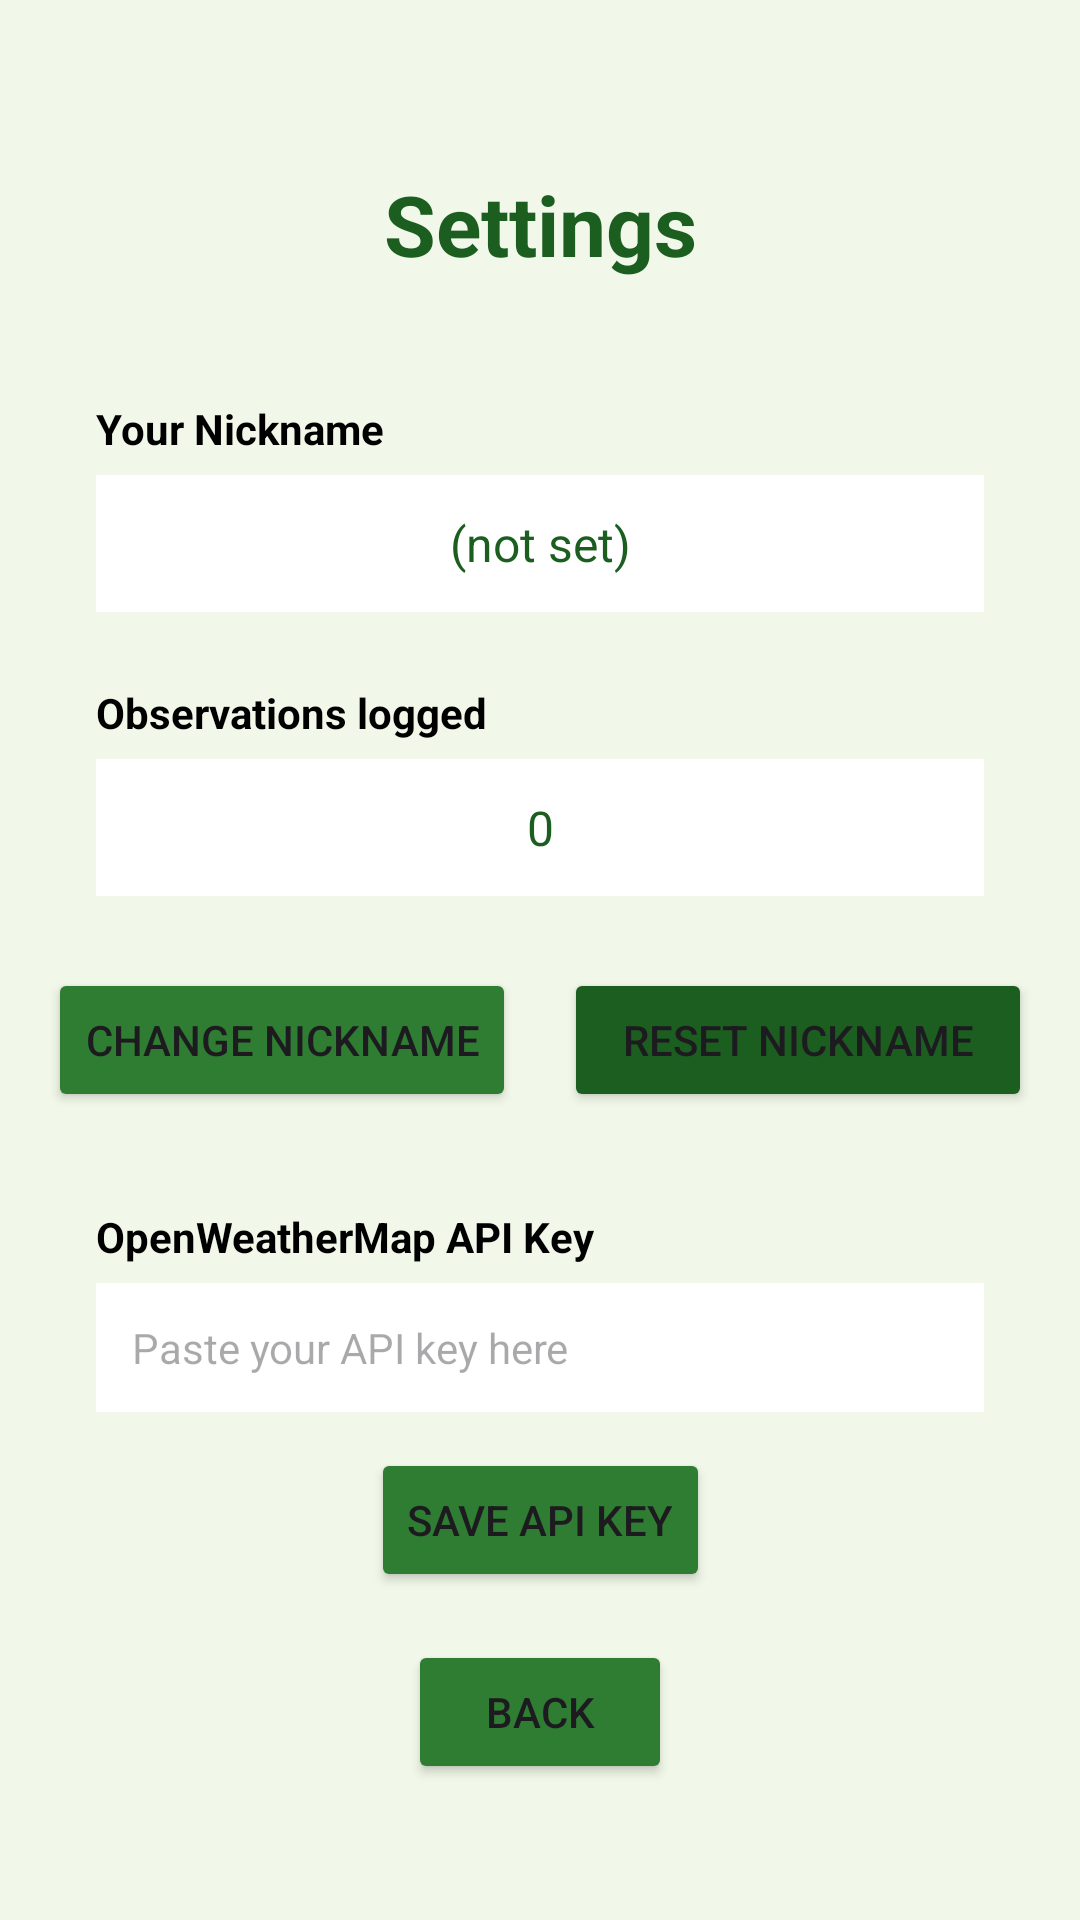

Layout XML and referenced resources for this Android screen:
<!-- AndroidManifest.xml: application theme Theme.EcoLife -->
<!-- res/layout/activity_settings.xml -->
<?xml version="1.0" encoding="utf-8"?>
<ScrollView xmlns:android="http://schemas.android.com/apk/res/android"
    xmlns:app="http://schemas.android.com/apk/res-auto"
    android:layout_width="match_parent"
    android:layout_height="match_parent"
    android:background="@color/eco_background">

    <androidx.constraintlayout.widget.ConstraintLayout
        android:layout_width="match_parent"
        android:layout_height="wrap_content"
        android:paddingBottom="32dp">

        <TextView
            android:id="@+id/tvSettingsTitle"
            android:layout_width="wrap_content"
            android:layout_height="wrap_content"
            android:text="@string/settings_title"
            android:textSize="28sp"
            android:textStyle="bold"
            android:textColor="@color/eco_green_dark"
            app:layout_constraintEnd_toEndOf="parent"
            app:layout_constraintStart_toStartOf="parent"
            app:layout_constraintTop_toTopOf="parent"
            android:layout_marginTop="56dp" />

        <TextView
            android:id="@+id/labelNickname"
            android:layout_width="wrap_content"
            android:layout_height="wrap_content"
            android:text="@string/settings_nickname_label"
            android:textSize="14sp"
            android:textColor="@color/black"
            android:textStyle="bold"
            app:layout_constraintStart_toStartOf="parent"
            app:layout_constraintTop_toBottomOf="@id/tvSettingsTitle"
            android:layout_marginStart="32dp"
            android:layout_marginTop="40dp" />

        <TextView
            android:id="@+id/tvCurrentNickname"
            android:layout_width="0dp"
            android:layout_height="wrap_content"
            android:text="@string/no_nickname"
            android:textSize="16sp"
            android:textColor="@color/eco_green_dark"
            android:padding="12dp"
            android:background="#FFFFFF"
            android:gravity="center"
            app:layout_constraintEnd_toEndOf="parent"
            app:layout_constraintStart_toStartOf="parent"
            app:layout_constraintTop_toBottomOf="@id/labelNickname"
            android:layout_marginTop="6dp"
            android:layout_marginStart="32dp"
            android:layout_marginEnd="32dp" />

        <TextView
            android:id="@+id/labelObsCount"
            android:layout_width="wrap_content"
            android:layout_height="wrap_content"
            android:text="@string/settings_observation_count_label"
            android:textSize="14sp"
            android:textColor="@color/black"
            android:textStyle="bold"
            app:layout_constraintStart_toStartOf="parent"
            app:layout_constraintTop_toBottomOf="@id/tvCurrentNickname"
            android:layout_marginStart="32dp"
            android:layout_marginTop="24dp" />

        <TextView
            android:id="@+id/tvObsCount"
            android:layout_width="0dp"
            android:layout_height="wrap_content"
            android:text="0"
            android:textSize="16sp"
            android:textColor="@color/eco_green_dark"
            android:padding="12dp"
            android:background="#FFFFFF"
            android:gravity="center"
            app:layout_constraintEnd_toEndOf="parent"
            app:layout_constraintStart_toStartOf="parent"
            app:layout_constraintTop_toBottomOf="@id/labelObsCount"
            android:layout_marginTop="6dp"
            android:layout_marginStart="32dp"
            android:layout_marginEnd="32dp" />

        <Button
            android:id="@+id/btnChangeNickname"
            android:layout_width="0dp"
            android:layout_height="wrap_content"
            android:text="@string/btn_change_nickname"
            android:backgroundTint="@color/eco_green"
            android:layout_marginTop="24dp"
            android:layout_marginStart="16dp"
            android:layout_marginEnd="8dp"
            app:layout_constraintTop_toBottomOf="@id/tvObsCount"
            app:layout_constraintStart_toStartOf="parent"
            app:layout_constraintEnd_toStartOf="@id/btnResetNickname" />

        <Button
            android:id="@+id/btnResetNickname"
            android:layout_width="0dp"
            android:layout_height="wrap_content"
            android:text="@string/btn_reset_nickname"
            android:backgroundTint="@color/eco_green_dark"
            android:layout_marginTop="24dp"
            android:layout_marginStart="8dp"
            android:layout_marginEnd="16dp"
            app:layout_constraintTop_toBottomOf="@id/tvObsCount"
            app:layout_constraintStart_toEndOf="@id/btnChangeNickname"
            app:layout_constraintEnd_toEndOf="parent" />

        
        <TextView
            android:id="@+id/labelApiKey"
            android:layout_width="wrap_content"
            android:layout_height="wrap_content"
            android:text="@string/settings_api_key_label"
            android:textSize="14sp"
            android:textColor="@color/black"
            android:textStyle="bold"
            app:layout_constraintStart_toStartOf="parent"
            app:layout_constraintTop_toBottomOf="@id/btnChangeNickname"
            android:layout_marginStart="32dp"
            android:layout_marginTop="32dp" />

        <EditText
            android:id="@+id/etApiKey"
            android:layout_width="0dp"
            android:layout_height="wrap_content"
            android:hint="@string/settings_api_key_hint"
            android:inputType="textPassword"
            android:textSize="14sp"
            android:padding="12dp"
            android:background="#FFFFFF"
            app:layout_constraintEnd_toEndOf="parent"
            app:layout_constraintStart_toStartOf="parent"
            app:layout_constraintTop_toBottomOf="@id/labelApiKey"
            android:layout_marginTop="6dp"
            android:layout_marginStart="32dp"
            android:layout_marginEnd="32dp" />

        <Button
            android:id="@+id/btnSaveApiKey"
            android:layout_width="wrap_content"
            android:layout_height="wrap_content"
            android:text="@string/btn_save_api_key"
            android:backgroundTint="@color/eco_green"
            android:layout_marginTop="12dp"
            app:layout_constraintTop_toBottomOf="@id/etApiKey"
            app:layout_constraintStart_toStartOf="parent"
            app:layout_constraintEnd_toEndOf="parent" />

        <Button
            android:id="@+id/btnSettingsBack"
            android:layout_width="wrap_content"
            android:layout_height="wrap_content"
            android:text="@string/btn_back"
            android:backgroundTint="@color/eco_green"
            android:layout_marginTop="16dp"
            app:layout_constraintTop_toBottomOf="@id/btnSaveApiKey"
            app:layout_constraintStart_toStartOf="parent"
            app:layout_constraintEnd_toEndOf="parent" />

    </androidx.constraintlayout.widget.ConstraintLayout>

</ScrollView>
<!-- resources referenced by this layout -->
<resources>
  <color name="black">#FF000000</color>
  <color name="eco_background">#F1F8E9</color>
  <color name="eco_green">#2E7D32</color>
  <color name="eco_green_dark">#1B5E20</color>
  <string name="btn_back">Back</string>
  <string name="btn_change_nickname">Change Nickname</string>
  <string name="btn_reset_nickname">Reset Nickname</string>
  <string name="btn_save_api_key">Save API Key</string>
  <string name="no_nickname">(not set)</string>
  <string name="settings_api_key_hint">Paste your API key here</string>
  <string name="settings_api_key_label">OpenWeatherMap API Key</string>
  <string name="settings_nickname_label">Your Nickname</string>
  <string name="settings_observation_count_label">Observations logged</string>
  <string name="settings_title">Settings</string>
  <style name="Theme.EcoLife" parent="Base.Theme.EcoLife" />
  <style name="Base.Theme.EcoLife" parent="Theme.Material3.DayNight.NoActionBar">
          <item name="colorPrimary">@color/eco_green</item>
          <item name="colorPrimaryVariant">@color/eco_green_dark</item>
          <item name="colorSecondary">@color/eco_green_light</item>
          <item name="android:windowBackground">@color/eco_background</item>
      </style>
  <color name="eco_green_light">#4CAF50</color>
</resources>
